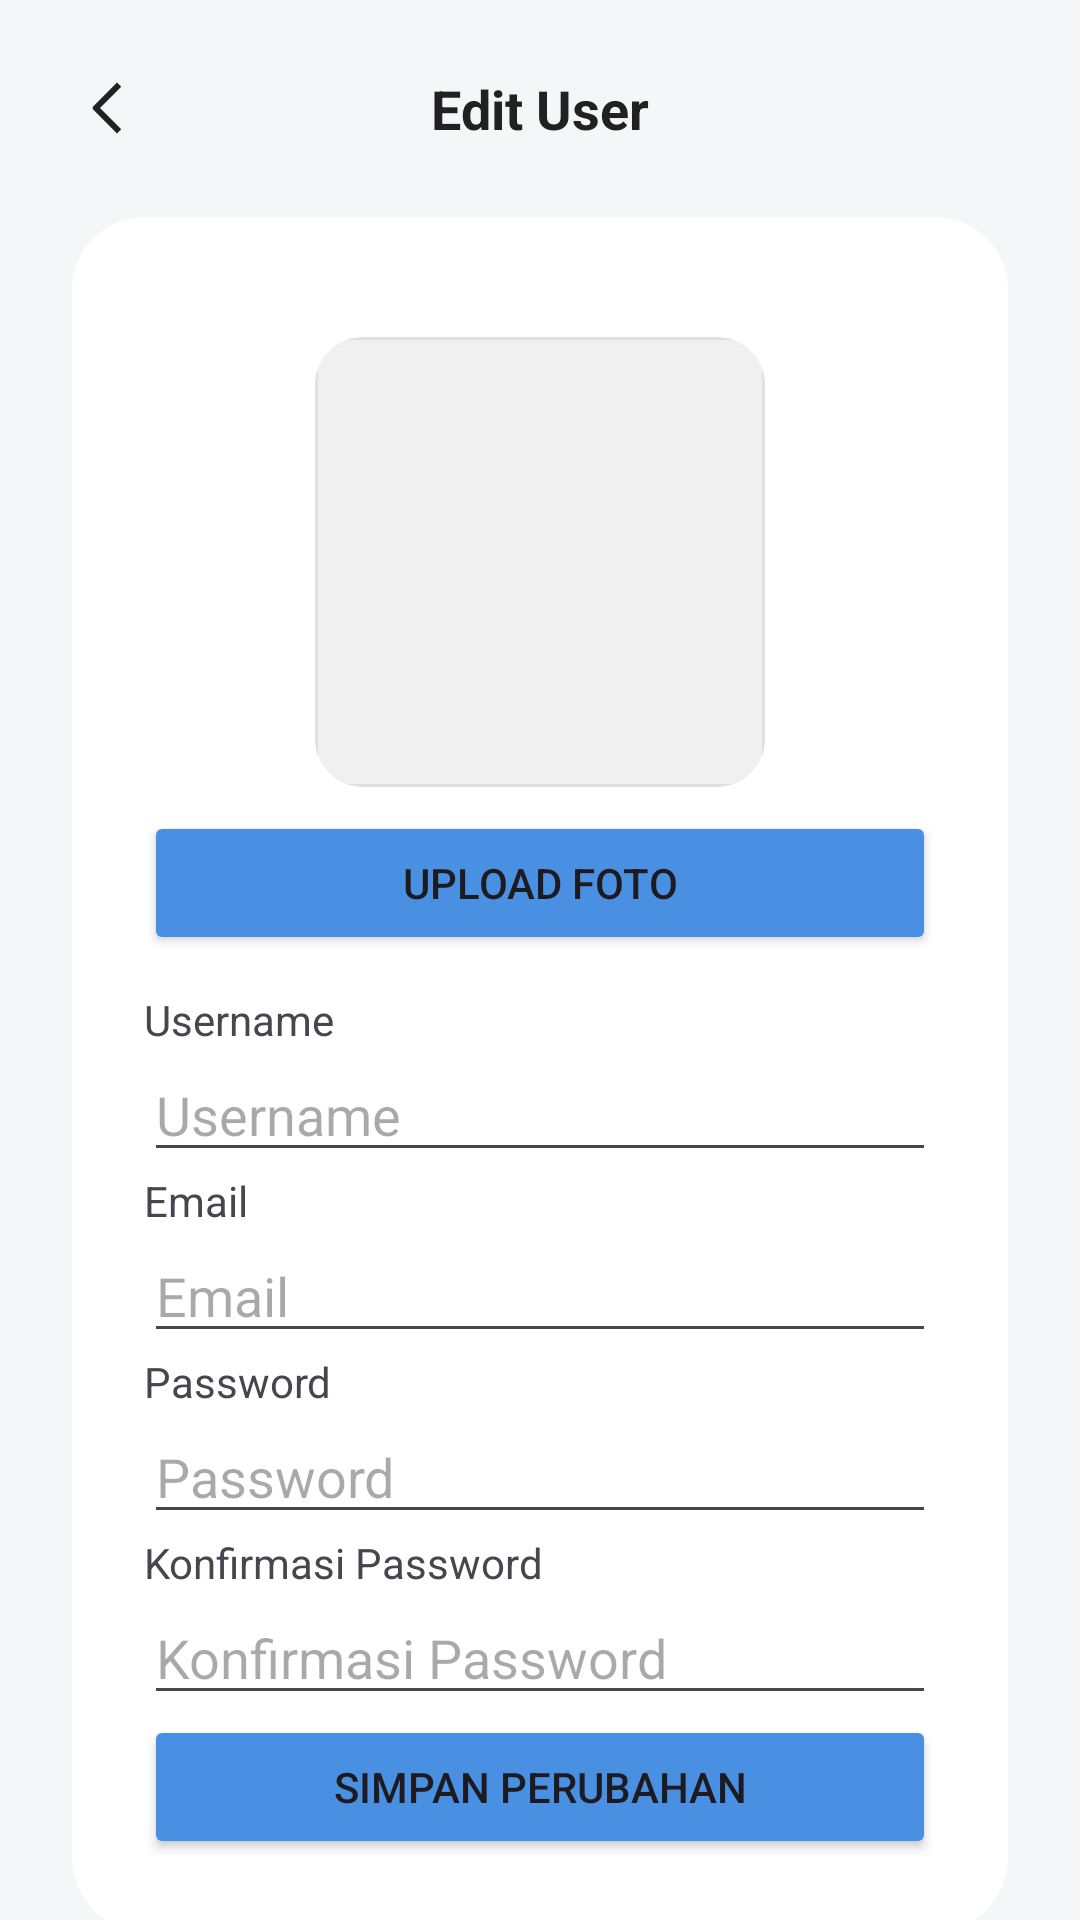

Write the Android layout XML for this screen, with the resource values it uses.
<!-- AndroidManifest.xml: application theme Theme.GudangKu -->
<!-- res/layout/activity_edit_user.xml -->
<?xml version="1.0" encoding="utf-8"?>
<androidx.core.widget.NestedScrollView xmlns:android="http://schemas.android.com/apk/res/android"
    xmlns:app="http://schemas.android.com/apk/res-auto"
    android:layout_width="match_parent"
    android:layout_height="match_parent"
    android:fillViewport="true"
    android:layout_marginTop="36dp"
    android:background="@color/bg_grey">

    <LinearLayout
        android:layout_width="match_parent"
        android:layout_height="wrap_content"
        android:orientation="vertical"
        android:padding="24dp">

        <RelativeLayout
            android:layout_width="match_parent"
            android:layout_height="wrap_content"
            android:layout_marginBottom="24dp">

            <ImageView
                android:id="@+id/btn_back"
                android:layout_width="24dp"
                android:layout_height="24dp"
                android:src="@drawable/ic_back"
                app:tint="@color/text_dark"/>

            <TextView
                android:layout_width="wrap_content"
                android:layout_height="wrap_content"
                android:text="Edit User"
                android:textSize="18sp"
                android:textStyle="bold"
                android:layout_centerInParent="true"
                android:textColor="@color/text_dark"/>
        </RelativeLayout>

        <androidx.cardview.widget.CardView
            android:layout_width="match_parent"
            android:layout_height="wrap_content"
            app:cardCornerRadius="24dp"
            app:cardElevation="0dp"
            app:cardBackgroundColor="@color/white">

            <LinearLayout
                android:layout_width="match_parent"
                android:layout_height="wrap_content"
                android:orientation="vertical"
                android:padding="24dp">

                <androidx.cardview.widget.CardView
                    android:id="@+id/cv_foto"
                    android:layout_width="150dp"
                    android:layout_height="150dp"
                    android:layout_marginTop="16dp"
                    android:layout_gravity="center"
                    app:cardCornerRadius="16dp"
                    app:cardElevation="0dp">

                    <ImageView
                        android:id="@+id/iv_foto"
                        android:layout_width="match_parent"
                        android:layout_height="match_parent"
                        android:scaleType="centerCrop"
                        android:background="@drawable/bg_input_field"
                        android:contentDescription="Gambar Foto"/>
                </androidx.cardview.widget.CardView>

                <Button
                    android:id="@+id/btn_upload_gambar"
                    android:layout_width="match_parent"
                    android:layout_height="wrap_content"
                    android:text="Upload Foto"
                    android:layout_marginTop="8dp"
                    android:layout_marginBottom="12dp"
                    android:backgroundTint="@color/primary_blue"/>

                <TextView
                    android:layout_width="match_parent"
                    android:layout_height="wrap_content"
                    android:text="Username"/>
                <EditText
                    android:id="@+id/et_username"
                    android:layout_width="match_parent"
                    android:layout_height="wrap_content"
                    android:hint="Username"/>

                <TextView
                    android:layout_width="match_parent"
                    android:layout_height="wrap_content"
                    android:text="Email"/>
                <EditText
                    android:id="@+id/et_email"
                    android:inputType="textEmailAddress"
                    android:layout_width="match_parent"
                    android:layout_height="wrap_content"
                    android:hint="Email"/>

                <TextView
                    android:layout_width="match_parent"
                    android:layout_height="wrap_content"
                    android:text="Password"/>
                <EditText
                    android:id="@+id/et_password"
                    android:inputType="textPassword"
                    android:layout_width="match_parent"
                    android:layout_height="wrap_content"
                    android:hint="Password"/>

                <TextView
                    android:layout_width="match_parent"
                    android:layout_height="wrap_content"
                    android:text="Konfirmasi Password"/>
                <EditText
                    android:id="@+id/et_konfirmasi_password"
                    android:inputType="textPassword"
                    android:layout_width="match_parent"
                    android:layout_height="wrap_content"
                    android:hint="Konfirmasi Password"/>

                <Button
                    android:id="@+id/btn_simpan"
                    android:layout_width="match_parent"
                    android:layout_height="wrap_content"
                    android:text="Simpan Perubahan"
                    android:backgroundTint="@color/primary_blue"
                    app:cornerRadius="20dp"/>
            </LinearLayout>
        </androidx.cardview.widget.CardView>
    </LinearLayout>
</androidx.core.widget.NestedScrollView>
<!-- resources referenced by this layout -->
<resources>
  <color name="bg_grey">#F5F6F8</color>
  <color name="primary_blue">#4A90E2</color>
  <color name="text_dark">#212121</color>
  <color name="white">#FFFFFFFF</color>
  <!-- drawable bg_input_field (drawable) -->
  <?xml version="1.0" encoding="utf-8"?>
  <shape xmlns:android="http://schemas.android.com/apk/res/android">
      <solid android:color="#F0F0F0" />
      <corners android:radius="8dp" />
      <stroke android:width="1dp" android:color="#E0E0E0"/>
  </shape>
  <!-- drawable ic_back (drawable) -->
  <vector xmlns:android="http://schemas.android.com/apk/res/android"
      android:width="12dp"
      android:height="24dp"
      android:viewportWidth="12"
      android:viewportHeight="24">
    <path
        android:pathData="m3.343,12l7.071,7.071L9,20.485l-7.778,-7.778a1,1 0,0 1,0 -1.414L9,3.515l1.414,1.414z"
        android:fillColor="#212121"
        android:fillType="evenOdd"/>
  </vector>
  <style name="Theme.GudangKu" parent="Base.Theme.GudangKu" />
  <style name="Base.Theme.GudangKu" parent="Theme.Material3.DayNight.NoActionBar">
          <item name="colorPrimary">@color/primary</item>
          <item name="android:windowBackground">@color/background</item>
      </style>
  <color name="primary">#1976D2</color>
  <color name="background">#FFFFFF</color>
</resources>
